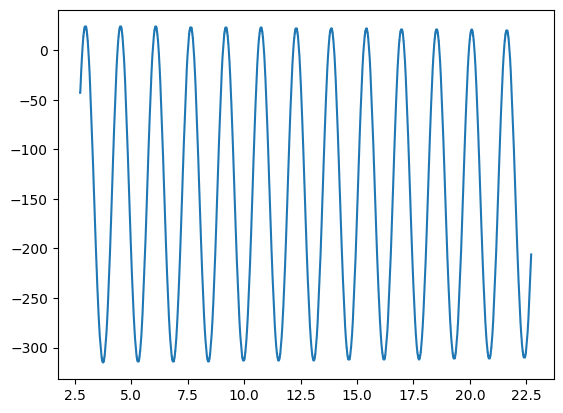

Data behind this chart, as committed beside it:
2.748791999999999902e+00, -4.300000000000000000e+01
2.749267999999999823e+00, -4.300000000000000000e+01
2.749756000000000089e+00, -4.300000000000000000e+01
2.750255999999999812e+00, -4.200000000000000000e+01
2.750747999999999749e+00, -4.200000000000000000e+01
2.751231999999999900e+00, -4.200000000000000000e+01
2.752196000000000087e+00, -4.100000000000000000e+01
2.755576000000000025e+00, -3.900000000000000000e+01
2.758955999999999964e+00, -3.800000000000000000e+01
2.762335999999999903e+00, -3.600000000000000000e+01
2.765715999999999841e+00, -3.400000000000000000e+01
2.769095999999999780e+00, -3.200000000000000000e+01
2.772475999999999718e+00, -3.000000000000000000e+01
2.775855999999999657e+00, -2.900000000000000000e+01
2.779236000000000040e+00, -2.700000000000000000e+01
2.782615999999999978e+00, -2.500000000000000000e+01
2.785995999999999917e+00, -2.400000000000000000e+01
2.789384000000000086e+00, -2.200000000000000000e+01
2.792755999999999794e+00, -2.000000000000000000e+01
2.796135999999999733e+00, -1.900000000000000000e+01
2.799515999999999671e+00, -1.700000000000000000e+01
2.802896000000000054e+00, -1.600000000000000000e+01
2.806275999999999993e+00, -1.400000000000000000e+01
2.809655999999999931e+00, -1.300000000000000000e+01
2.813035999999999870e+00, -1.100000000000000000e+01
2.816415999999999809e+00, -1.000000000000000000e+01
2.819795999999999747e+00, -8.000000000000000000e+00
2.822915999999999759e+00, -7.000000000000000000e+00
2.826035999999999770e+00, -6.000000000000000000e+00
2.829155999999999782e+00, -5.000000000000000000e+00
2.832275999999999794e+00, -3.000000000000000000e+00
2.835395999999999805e+00, -2.000000000000000000e+00
2.838515999999999817e+00, -1.000000000000000000e+00
2.841635999999999829e+00, 0.000000000000000000e+00
2.844495999999999913e+00, 1.000000000000000000e+00
2.847355999999999998e+00, 2.000000000000000000e+00
2.850216000000000083e+00, 3.000000000000000000e+00
2.853075999999999723e+00, 4.000000000000000000e+00
2.855944000000000038e+00, 5.000000000000000000e+00
2.858795999999999893e+00, 6.000000000000000000e+00
2.861655999999999977e+00, 7.000000000000000000e+00
2.864516000000000062e+00, 8.000000000000000000e+00
2.867375999999999703e+00, 8.000000000000000000e+00
2.870235999999999787e+00, 9.000000000000000000e+00
2.873095999999999872e+00, 1.000000000000000000e+01
2.876215999999999884e+00, 1.100000000000000000e+01
2.879335999999999895e+00, 1.200000000000000000e+01
2.882455999999999907e+00, 1.300000000000000000e+01
2.885575999999999919e+00, 1.400000000000000000e+01
2.888695999999999930e+00, 1.400000000000000000e+01
2.891815999999999942e+00, 1.500000000000000000e+01
2.894935999999999954e+00, 1.600000000000000000e+01
2.898055999999999965e+00, 1.600000000000000000e+01
2.901175999999999977e+00, 1.700000000000000000e+01
2.904295999999999989e+00, 1.800000000000000000e+01
2.907416000000000000e+00, 1.800000000000000000e+01
2.910536000000000012e+00, 1.900000000000000000e+01
2.913656000000000024e+00, 1.900000000000000000e+01
2.916776000000000035e+00, 2.000000000000000000e+01
2.919896000000000047e+00, 2.000000000000000000e+01
2.923016000000000059e+00, 2.100000000000000000e+01
... 5,465 more rows
